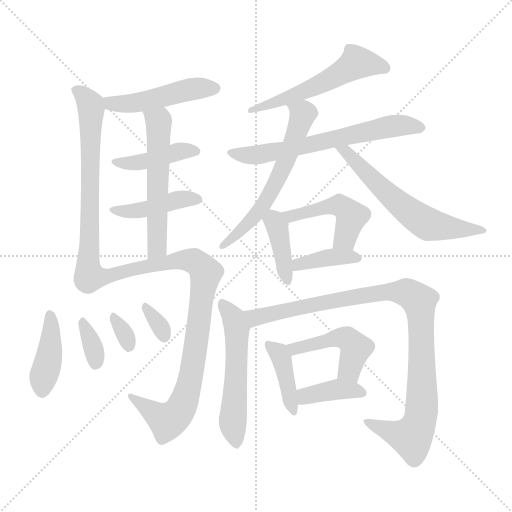
t = 0.00 s
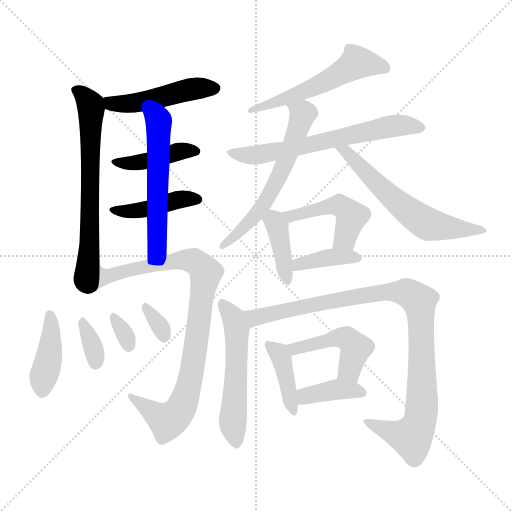
t = 2.93 s
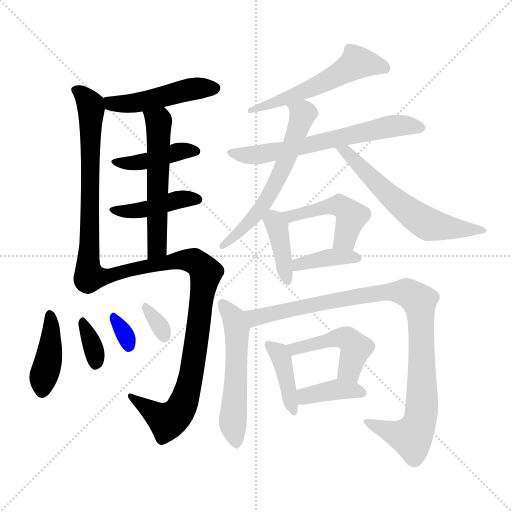
t = 5.86 s
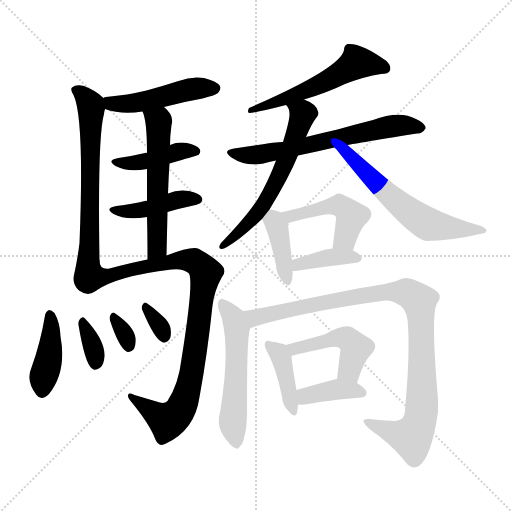
t = 8.78 s
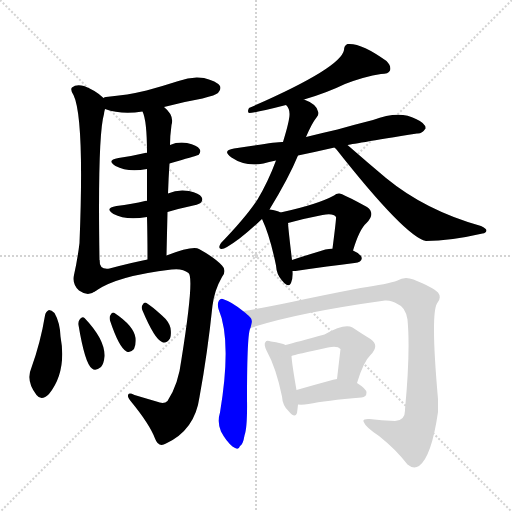
t = 11.71 s
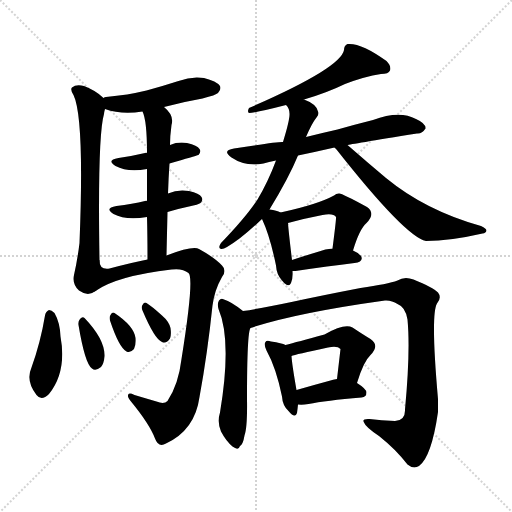
t = 14.64 s

The animated SVG that drew these frames (rendered in a browser with its animation timeline set to each time). Animation: 22 CSS @keyframes rules; one cycle of 14.64 s.

<svg version="1.1" viewBox="0 0 1024 1024" xmlns="http://www.w3.org/2000/svg">
  <g stroke="lightgray" stroke-dasharray="1,1" stroke-width="1" transform="scale(4, 4)">
    <line x1="0" y1="0" x2="256" y2="256"></line>
    <line x1="256" y1="0" x2="0" y2="256"></line>
    <line x1="128" y1="0" x2="128" y2="256"></line>
    <line x1="0" y1="128" x2="256" y2="128"></line>
  </g>
<g transform="scale(1, -1) translate(0, -900)">
   <style type="text/css">
    @keyframes keyframes0 {
      from {
       stroke: blue;
       stroke-dashoffset: 478;
       stroke-width: 128;
       }
       61% {
       animation-timing-function: step-end;
       stroke: blue;
       stroke-dashoffset: 0;
       stroke-width: 128;
       }
       to {
       stroke: black;
       stroke-width: 1024;
       }
       }
       #make-me-a-hanzi-animation-0 {
         animation: keyframes0 0.638997s both;
         animation-delay: 0.000000s;
         animation-timing-function: linear;
       }
    @keyframes keyframes1 {
      from {
       stroke: blue;
       stroke-dashoffset: 663;
       stroke-width: 128;
       }
       68% {
       animation-timing-function: step-end;
       stroke: blue;
       stroke-dashoffset: 0;
       stroke-width: 128;
       }
       to {
       stroke: black;
       stroke-width: 1024;
       }
       }
       #make-me-a-hanzi-animation-1 {
         animation: keyframes1 0.789551s both;
         animation-delay: 0.638997s;
         animation-timing-function: linear;
       }
    @keyframes keyframes2 {
      from {
       stroke: blue;
       stroke-dashoffset: 419;
       stroke-width: 128;
       }
       58% {
       animation-timing-function: step-end;
       stroke: blue;
       stroke-dashoffset: 0;
       stroke-width: 128;
       }
       to {
       stroke: black;
       stroke-width: 1024;
       }
       }
       #make-me-a-hanzi-animation-2 {
         animation: keyframes2 0.590983s both;
         animation-delay: 1.428548s;
         animation-timing-function: linear;
       }
    @keyframes keyframes3 {
      from {
       stroke: blue;
       stroke-dashoffset: 424;
       stroke-width: 128;
       }
       58% {
       animation-timing-function: step-end;
       stroke: blue;
       stroke-dashoffset: 0;
       stroke-width: 128;
       }
       to {
       stroke: black;
       stroke-width: 1024;
       }
       }
       #make-me-a-hanzi-animation-3 {
         animation: keyframes3 0.595052s both;
         animation-delay: 2.019531s;
         animation-timing-function: linear;
       }
    @keyframes keyframes4 {
      from {
       stroke: blue;
       stroke-dashoffset: 559;
       stroke-width: 128;
       }
       65% {
       animation-timing-function: step-end;
       stroke: blue;
       stroke-dashoffset: 0;
       stroke-width: 128;
       }
       to {
       stroke: black;
       stroke-width: 1024;
       }
       }
       #make-me-a-hanzi-animation-4 {
         animation: keyframes4 0.704915s both;
         animation-delay: 2.614583s;
         animation-timing-function: linear;
       }
    @keyframes keyframes5 {
      from {
       stroke: blue;
       stroke-dashoffset: 897;
       stroke-width: 128;
       }
       74% {
       animation-timing-function: step-end;
       stroke: blue;
       stroke-dashoffset: 0;
       stroke-width: 128;
       }
       to {
       stroke: black;
       stroke-width: 1024;
       }
       }
       #make-me-a-hanzi-animation-5 {
         animation: keyframes5 0.979980s both;
         animation-delay: 3.319499s;
         animation-timing-function: linear;
       }
    @keyframes keyframes6 {
      from {
       stroke: blue;
       stroke-dashoffset: 409;
       stroke-width: 128;
       }
       57% {
       animation-timing-function: step-end;
       stroke: blue;
       stroke-dashoffset: 0;
       stroke-width: 128;
       }
       to {
       stroke: black;
       stroke-width: 1024;
       }
       }
       #make-me-a-hanzi-animation-6 {
         animation: keyframes6 0.582845s both;
         animation-delay: 4.299479s;
         animation-timing-function: linear;
       }
    @keyframes keyframes7 {
      from {
       stroke: blue;
       stroke-dashoffset: 340;
       stroke-width: 128;
       }
       53% {
       animation-timing-function: step-end;
       stroke: blue;
       stroke-dashoffset: 0;
       stroke-width: 128;
       }
       to {
       stroke: black;
       stroke-width: 1024;
       }
       }
       #make-me-a-hanzi-animation-7 {
         animation: keyframes7 0.526693s both;
         animation-delay: 4.882324s;
         animation-timing-function: linear;
       }
    @keyframes keyframes8 {
      from {
       stroke: blue;
       stroke-dashoffset: 318;
       stroke-width: 128;
       }
       51% {
       animation-timing-function: step-end;
       stroke: blue;
       stroke-dashoffset: 0;
       stroke-width: 128;
       }
       to {
       stroke: black;
       stroke-width: 1024;
       }
       }
       #make-me-a-hanzi-animation-8 {
         animation: keyframes8 0.508789s both;
         animation-delay: 5.409017s;
         animation-timing-function: linear;
       }
    @keyframes keyframes9 {
      from {
       stroke: blue;
       stroke-dashoffset: 324;
       stroke-width: 128;
       }
       51% {
       animation-timing-function: step-end;
       stroke: blue;
       stroke-dashoffset: 0;
       stroke-width: 128;
       }
       to {
       stroke: black;
       stroke-width: 1024;
       }
       }
       #make-me-a-hanzi-animation-9 {
         animation: keyframes9 0.513672s both;
         animation-delay: 5.917806s;
         animation-timing-function: linear;
       }
    @keyframes keyframes10 {
      from {
       stroke: blue;
       stroke-dashoffset: 554;
       stroke-width: 128;
       }
       64% {
       animation-timing-function: step-end;
       stroke: blue;
       stroke-dashoffset: 0;
       stroke-width: 128;
       }
       to {
       stroke: black;
       stroke-width: 1024;
       }
       }
       #make-me-a-hanzi-animation-10 {
         animation: keyframes10 0.700846s both;
         animation-delay: 6.431478s;
         animation-timing-function: linear;
       }
    @keyframes keyframes11 {
      from {
       stroke: blue;
       stroke-dashoffset: 639;
       stroke-width: 128;
       }
       68% {
       animation-timing-function: step-end;
       stroke: blue;
       stroke-dashoffset: 0;
       stroke-width: 128;
       }
       to {
       stroke: black;
       stroke-width: 1024;
       }
       }
       #make-me-a-hanzi-animation-11 {
         animation: keyframes11 0.770020s both;
         animation-delay: 7.132324s;
         animation-timing-function: linear;
       }
    @keyframes keyframes12 {
      from {
       stroke: blue;
       stroke-dashoffset: 601;
       stroke-width: 128;
       }
       66% {
       animation-timing-function: step-end;
       stroke: blue;
       stroke-dashoffset: 0;
       stroke-width: 128;
       }
       to {
       stroke: black;
       stroke-width: 1024;
       }
       }
       #make-me-a-hanzi-animation-12 {
         animation: keyframes12 0.739095s both;
         animation-delay: 7.902344s;
         animation-timing-function: linear;
       }
    @keyframes keyframes13 {
      from {
       stroke: blue;
       stroke-dashoffset: 591;
       stroke-width: 128;
       }
       66% {
       animation-timing-function: step-end;
       stroke: blue;
       stroke-dashoffset: 0;
       stroke-width: 128;
       }
       to {
       stroke: black;
       stroke-width: 1024;
       }
       }
       #make-me-a-hanzi-animation-13 {
         animation: keyframes13 0.730957s both;
         animation-delay: 8.641439s;
         animation-timing-function: linear;
       }
    @keyframes keyframes14 {
      from {
       stroke: blue;
       stroke-dashoffset: 391;
       stroke-width: 128;
       }
       56% {
       animation-timing-function: step-end;
       stroke: blue;
       stroke-dashoffset: 0;
       stroke-width: 128;
       }
       to {
       stroke: black;
       stroke-width: 1024;
       }
       }
       #make-me-a-hanzi-animation-14 {
         animation: keyframes14 0.568197s both;
         animation-delay: 9.372396s;
         animation-timing-function: linear;
       }
    @keyframes keyframes15 {
      from {
       stroke: blue;
       stroke-dashoffset: 466;
       stroke-width: 128;
       }
       60% {
       animation-timing-function: step-end;
       stroke: blue;
       stroke-dashoffset: 0;
       stroke-width: 128;
       }
       to {
       stroke: black;
       stroke-width: 1024;
       }
       }
       #make-me-a-hanzi-animation-15 {
         animation: keyframes15 0.629232s both;
         animation-delay: 9.940592s;
         animation-timing-function: linear;
       }
    @keyframes keyframes16 {
      from {
       stroke: blue;
       stroke-dashoffset: 384;
       stroke-width: 128;
       }
       56% {
       animation-timing-function: step-end;
       stroke: blue;
       stroke-dashoffset: 0;
       stroke-width: 128;
       }
       to {
       stroke: black;
       stroke-width: 1024;
       }
       }
       #make-me-a-hanzi-animation-16 {
         animation: keyframes16 0.562500s both;
         animation-delay: 10.569824s;
         animation-timing-function: linear;
       }
    @keyframes keyframes17 {
      from {
       stroke: blue;
       stroke-dashoffset: 539;
       stroke-width: 128;
       }
       64% {
       animation-timing-function: step-end;
       stroke: blue;
       stroke-dashoffset: 0;
       stroke-width: 128;
       }
       to {
       stroke: black;
       stroke-width: 1024;
       }
       }
       #make-me-a-hanzi-animation-17 {
         animation: keyframes17 0.688639s both;
         animation-delay: 11.132324s;
         animation-timing-function: linear;
       }
    @keyframes keyframes18 {
      from {
       stroke: blue;
       stroke-dashoffset: 982;
       stroke-width: 128;
       }
       76% {
       animation-timing-function: step-end;
       stroke: blue;
       stroke-dashoffset: 0;
       stroke-width: 128;
       }
       to {
       stroke: black;
       stroke-width: 1024;
       }
       }
       #make-me-a-hanzi-animation-18 {
         animation: keyframes18 1.049154s both;
         animation-delay: 11.820964s;
         animation-timing-function: linear;
       }
    @keyframes keyframes19 {
      from {
       stroke: blue;
       stroke-dashoffset: 401;
       stroke-width: 128;
       }
       57% {
       animation-timing-function: step-end;
       stroke: blue;
       stroke-dashoffset: 0;
       stroke-width: 128;
       }
       to {
       stroke: black;
       stroke-width: 1024;
       }
       }
       #make-me-a-hanzi-animation-19 {
         animation: keyframes19 0.576335s both;
         animation-delay: 12.870117s;
         animation-timing-function: linear;
       }
    @keyframes keyframes20 {
      from {
       stroke: blue;
       stroke-dashoffset: 468;
       stroke-width: 128;
       }
       60% {
       animation-timing-function: step-end;
       stroke: blue;
       stroke-dashoffset: 0;
       stroke-width: 128;
       }
       to {
       stroke: black;
       stroke-width: 1024;
       }
       }
       #make-me-a-hanzi-animation-20 {
         animation: keyframes20 0.630859s both;
         animation-delay: 13.446452s;
         animation-timing-function: linear;
       }
    @keyframes keyframes21 {
      from {
       stroke: blue;
       stroke-dashoffset: 383;
       stroke-width: 128;
       }
       55% {
       animation-timing-function: step-end;
       stroke: blue;
       stroke-dashoffset: 0;
       stroke-width: 128;
       }
       to {
       stroke: black;
       stroke-width: 1024;
       }
       }
       #make-me-a-hanzi-animation-21 {
         animation: keyframes21 0.561686s both;
         animation-delay: 14.077311s;
         animation-timing-function: linear;
       }
</style>
<path d="M 328.0 686.0 Q 365.0 696.0 405.0 703.0 Q 432.0 710.0 436.0 714.0 Q 443.0 721.0 440.0 728.0 Q 433.0 738.0 408.0 744.0 Q 383.0 748.0 357.0 738.0 Q 326.0 728.0 293.0 719.0 Q 256.0 710.0 212.0 706.0 Q 209.0 706.0 207.0 704.0 C 178.0 695.0 181.0 691.0 210.0 682.0 Q 243.0 670.0 285.0 677.0 L 328.0 686.0 Z" fill="lightgray"></path> 
<path d="M 207.0 704.0 Q 192.0 719.0 168.0 728.0 Q 152.0 732.0 144.0 725.0 Q 140.0 721.0 147.0 710.0 Q 169.0 664.0 159.0 414.0 Q 155.0 381.0 148.0 350.0 Q 144.0 332.0 158.0 319.0 Q 176.0 306.0 191.0 318.0 C 200.0 322.0 199.0 349.0 199.0 379.0 Q 195.0 628.0 208.0 672.0 Q 208.0 675.0 210.0 682.0 C 214.0 698.0 214.0 698.0 207.0 704.0 Z" fill="lightgray"></path> 
<path d="M 339.0 573.0 Q 390.0 588.0 397.0 590.0 Q 403.0 597.0 399.0 602.0 Q 395.0 609.0 374.0 614.0 Q 356.0 617.0 340.0 610.0 C 312.0 599.0 299.0 594.0 294.0 594.0 Q 293.0 595.0 290.0 594.0 Q 265.0 588.0 237.0 584.0 Q 212.0 580.0 231.0 568.0 Q 255.0 555.0 294.0 562.0 L 339.0 573.0 Z" fill="lightgray"></path> 
<path d="M 335.0 476.0 Q 354.0 482.0 378.0 487.0 Q 397.0 491.0 401.0 494.0 Q 407.0 500.0 403.0 506.0 Q 399.0 513.0 378.0 518.0 Q 356.0 522.0 336.0 513.0 C 308.0 502.0 300.0 498.0 294.0 498.0 Q 293.0 499.0 290.0 498.0 Q 265.0 492.0 233.0 488.0 Q 208.0 484.0 227.0 472.0 Q 251.0 459.0 294.0 466.0 L 335.0 476.0 Z" fill="lightgray"></path> 
<path d="M 336.0 513.0 Q 337.0 544.0 339.0 573.0 L 340.0 610.0 Q 340.0 628.0 343.0 650.0 Q 349.0 669.0 328.0 686.0 C 306.0 707.0 275.0 705.0 285.0 677.0 Q 294.0 659.0 294.0 594.0 L 294.0 562.0 Q 294.0 537.0 294.0 498.0 L 294.0 466.0 Q 295.0 429.0 295.0 381.0 C 295.0 351.0 332.0 359.0 333.0 389.0 Q 334.0 435.0 335.0 476.0 L 336.0 513.0 Z" fill="lightgray"></path> 
<path d="M 191.0 318.0 Q 233.0 348.0 343.0 361.0 Q 365.0 364.0 377.0 354.0 Q 389.0 345.0 363.0 182.0 Q 357.0 131.0 335.0 98.0 Q 328.0 91.0 313.0 97.0 Q 289.0 104.0 269.0 110.0 Q 256.0 116.0 256.0 109.0 Q 255.0 105.0 262.0 97.0 Q 299.0 52.0 310.0 23.0 Q 317.0 4.0 332.0 13.0 Q 390.0 40.0 399.0 106.0 Q 415.0 193.0 425.0 289.0 Q 429.0 320.0 444.0 346.0 Q 454.0 359.0 444.0 369.0 Q 429.0 385.0 398.0 402.0 Q 386.0 409.0 333.0 389.0 L 295.0 381.0 Q 264.0 375.0 219.0 363.0 Q 198.0 360.0 199.0 379.0 C 183.0 404.0 165.0 303.0 191.0 318.0 Z" fill="lightgray"></path> 
<path d="M 90.0 269.0 Q 81.0 215.0 63.0 165.0 Q 51.0 138.0 73.0 110.0 Q 83.0 97.0 98.0 112.0 Q 134.0 157.0 121.0 227.0 Q 120.0 255.0 109.0 274.0 Q 103.0 280.0 98.0 280.0 Q 91.0 277.0 90.0 269.0 Z" fill="lightgray"></path> 
<path d="M 157.0 250.0 Q 170.0 172.0 184.0 163.0 Q 191.0 157.0 202.0 166.0 Q 208.0 173.0 209.0 188.0 Q 210.0 221.0 169.0 264.0 Q 165.0 268.0 160.0 262.0 Q 156.0 258.0 157.0 250.0 Z" fill="lightgray"></path> 
<path d="M 220.0 259.0 Q 238.0 205.0 253.0 197.0 Q 260.0 193.0 268.0 202.0 Q 272.0 209.0 271.0 224.0 Q 268.0 248.0 229.0 274.0 Q 225.0 277.0 221.0 270.0 Q 218.0 266.0 220.0 259.0 Z" fill="lightgray"></path> 
<path d="M 285.0 279.0 Q 309.0 222.0 324.0 216.0 Q 333.0 212.0 340.0 223.0 Q 343.0 230.0 341.0 244.0 Q 338.0 257.0 324.0 269.0 Q 303.0 288.0 293.0 294.0 Q 289.0 297.0 285.0 290.0 Q 282.0 286.0 285.0 279.0 Z" fill="lightgray"></path> 
<path d="M 608.0 701.0 Q 653.0 714.0 690.0 732.0 Q 729.0 747.0 762.0 752.0 Q 777.0 752.0 780.0 759.0 Q 783.0 768.0 773.0 778.0 Q 722.0 815.0 695.0 812.0 Q 688.0 809.0 688.0 800.0 Q 682.0 764.0 498.0 684.0 Q 494.0 677.0 498.0 674.0 Q 510.0 674.0 572.0 690.0 L 608.0 701.0 Z" fill="lightgray"></path> 
<path d="M 596.0 589.0 Q 630.0 596.0 669.0 605.0 L 695.0 610.0 Q 698.0 611.0 834.0 633.0 Q 844.0 632.0 851.0 643.0 Q 852.0 653.0 832.0 662.0 Q 799.0 680.0 746.0 660.0 Q 710.0 651.0 675.0 641.0 Q 644.0 634.0 612.0 626.0 L 566.0 616.0 Q 557.0 617.0 468.0 603.0 Q 443.0 599.0 463.0 585.0 Q 491.0 566.0 527.0 573.0 Q 537.0 576.0 552.0 579.0 L 596.0 589.0 Z" fill="lightgray"></path> 
<path d="M 539.0 481.0 Q 578.0 545.0 596.0 589.0 L 612.0 626.0 Q 624.0 654.0 633.0 665.0 Q 639.0 672.0 636.0 677.0 Q 633.0 692.0 608.0 701.0 C 580.0 713.0 556.0 715.0 572.0 690.0 Q 579.0 683.0 579.0 673.0 Q 580.0 661.0 566.0 616.0 L 552.0 579.0 Q 536.0 536.0 515.0 501.0 Q 493.0 467.0 442.0 414.0 Q 435.0 404.0 442.0 402.0 Q 446.0 401.0 454.0 406.0 Q 481.0 421.0 524.0 462.0 L 539.0 481.0 Z" fill="lightgray"></path> 
<path d="M 669.0 605.0 Q 670.0 604.0 673.0 601.0 Q 811.0 426.0 852.0 418.0 Q 900.0 418.0 965.0 433.0 Q 972.0 434.0 973.0 439.0 Q 973.0 443.0 962.0 448.0 Q 851.0 479.0 772.0 544.0 Q 735.0 575.0 695.0 610.0 C 672.0 630.0 649.0 627.0 669.0 605.0 Z" fill="lightgray"></path> 
<path d="M 561.0 475.0 Q 554.0 479.0 539.0 481.0 C 514.0 485.0 514.0 485.0 524.0 462.0 Q 540.0 428.0 552.0 369.0 Q 553.0 351.0 564.0 339.0 Q 577.0 323.0 582.0 334.0 Q 586.0 343.0 585.0 358.0 L 584.0 380.0 Q 577.0 438.0 576.0 454.0 C 575.0 469.0 575.0 469.0 561.0 475.0 Z" fill="lightgray"></path> 
<path d="M 706.0 399.0 Q 719.0 442.0 733.0 454.0 Q 752.0 473.0 734.0 486.0 Q 683.0 514.0 678.0 513.0 Q 672.0 513.0 668.0 509.0 Q 635.0 491.0 561.0 475.0 C 532.0 469.0 547.0 446.0 576.0 454.0 Q 613.0 464.0 645.0 470.0 Q 667.0 474.0 672.0 466.0 Q 673.0 465.0 665.0 403.0 C 661.0 373.0 697.0 370.0 706.0 399.0 Z" fill="lightgray"></path> 
<path d="M 585.0 358.0 Q 586.0 358.0 591.0 358.0 Q 658.0 368.0 709.0 374.0 Q 728.0 377.0 722.0 388.0 Q 716.0 395.0 706.0 399.0 L 665.0 403.0 Q 650.0 402.0 638.0 397.0 Q 608.0 388.0 584.0 380.0 C 556.0 371.0 555.0 358.0 585.0 358.0 Z" fill="lightgray"></path> 
<path d="M 486.0 278.0 Q 462.0 297.0 448.0 301.0 Q 442.0 305.0 438.0 299.0 Q 434.0 293.0 437.0 282.0 Q 464.0 219.0 440.0 75.0 Q 434.0 56.0 442.0 37.0 Q 452.0 18.0 465.0 7.0 Q 477.0 -2.0 480.0 8.0 Q 486.0 11.0 489.0 29.0 Q 495.0 45.0 494.0 103.0 Q 494.0 236.0 501.0 244.0 C 506.0 262.0 506.0 262.0 486.0 278.0 Z" fill="lightgray"></path> 
<path d="M 501.0 244.0 Q 591.0 274.0 770.0 299.0 Q 783.0 300.0 795.0 292.0 Q 811.0 286.0 815.0 261.0 Q 821.0 197.0 810.0 81.0 Q 811.0 59.0 790.0 58.0 Q 762.0 59.0 739.0 62.0 Q 723.0 63.0 728.0 55.0 Q 731.0 46.0 758.0 28.0 Q 792.0 1.0 815.0 -29.0 Q 827.0 -39.0 838.0 -32.0 Q 863.0 -14.0 876.0 76.0 L 876.0 102.0 Q 861.0 271.0 874.0 293.0 Q 884.0 305.0 876.0 315.0 Q 866.0 325.0 827.0 341.0 Q 809.0 348.0 795.0 339.0 Q 776.0 332.0 721.0 324.0 Q 643.0 309.0 583.0 296.0 Q 526.0 284.0 486.0 278.0 C 456.0 273.0 472.0 235.0 501.0 244.0 Z" fill="lightgray"></path> 
<path d="M 571.0 210.0 Q 564.0 214.0 542.0 217.0 Q 533.0 220.0 531.0 216.0 Q 527.0 212.0 533.0 199.0 Q 552.0 165.0 564.0 107.0 Q 565.0 89.0 577.0 78.0 Q 590.0 62.0 594.0 74.0 Q 595.0 81.0 596.0 91.0 L 593.0 120.0 Q 584.0 171.0 583.0 188.0 C 582.0 205.0 582.0 205.0 571.0 210.0 Z" fill="lightgray"></path> 
<path d="M 714.0 134.0 Q 727.0 177.0 741.0 190.0 Q 760.0 209.0 741.0 222.0 Q 726.0 231.0 705.0 245.0 Q 689.0 254.0 649.0 231.0 Q 594.0 216.0 571.0 210.0 C 542.0 202.0 554.0 179.0 583.0 188.0 Q 590.0 191.0 656.0 205.0 Q 675.0 209.0 681.0 202.0 L 674.0 142.0 C 671.0 112.0 705.0 105.0 714.0 134.0 Z" fill="lightgray"></path> 
<path d="M 596.0 91.0 Q 605.0 90.0 617.0 92.0 Q 651.0 99.0 723.0 105.0 Q 733.0 106.0 733.0 115.0 Q 733.0 122.0 714.0 134.0 C 697.0 145.0 697.0 145.0 674.0 142.0 Q 665.0 141.0 661.0 139.0 Q 624.0 129.0 593.0 120.0 C 564.0 112.0 566.0 93.0 596.0 91.0 Z" fill="lightgray"></path> 
      <clipPath id="make-me-a-hanzi-clip-0">
      <path d="M 328.0 686.0 Q 365.0 696.0 405.0 703.0 Q 432.0 710.0 436.0 714.0 Q 443.0 721.0 440.0 728.0 Q 433.0 738.0 408.0 744.0 Q 383.0 748.0 357.0 738.0 Q 326.0 728.0 293.0 719.0 Q 256.0 710.0 212.0 706.0 Q 209.0 706.0 207.0 704.0 C 178.0 695.0 181.0 691.0 210.0 682.0 Q 243.0 670.0 285.0 677.0 L 328.0 686.0 Z" fill="lightgray"></path>
      </clipPath>
      <path clip-path="url(#make-me-a-hanzi-clip-0)" d="M 212.0 699.0 L 233.0 692.0 L 274.0 694.0 L 390.0 723.0 L 429.0 723.0 " fill="none" id="make-me-a-hanzi-animation-0" stroke-dasharray="350 700" stroke-linecap="round"></path>

      <clipPath id="make-me-a-hanzi-clip-1">
      <path d="M 207.0 704.0 Q 192.0 719.0 168.0 728.0 Q 152.0 732.0 144.0 725.0 Q 140.0 721.0 147.0 710.0 Q 169.0 664.0 159.0 414.0 Q 155.0 381.0 148.0 350.0 Q 144.0 332.0 158.0 319.0 Q 176.0 306.0 191.0 318.0 C 200.0 322.0 199.0 349.0 199.0 379.0 Q 195.0 628.0 208.0 672.0 Q 208.0 675.0 210.0 682.0 C 214.0 698.0 214.0 698.0 207.0 704.0 Z" fill="lightgray"></path>
      </clipPath>
      <path clip-path="url(#make-me-a-hanzi-clip-1)" d="M 152.0 719.0 L 177.0 697.0 L 182.0 681.0 L 177.0 452.0 L 181.0 417.0 L 171.0 343.0 L 180.0 327.0 " fill="none" id="make-me-a-hanzi-animation-1" stroke-dasharray="535 1070" stroke-linecap="round"></path>

      <clipPath id="make-me-a-hanzi-clip-2">
      <path d="M 339.0 573.0 Q 390.0 588.0 397.0 590.0 Q 403.0 597.0 399.0 602.0 Q 395.0 609.0 374.0 614.0 Q 356.0 617.0 340.0 610.0 C 312.0 599.0 299.0 594.0 294.0 594.0 Q 293.0 595.0 290.0 594.0 Q 265.0 588.0 237.0 584.0 Q 212.0 580.0 231.0 568.0 Q 255.0 555.0 294.0 562.0 L 339.0 573.0 Z" fill="lightgray"></path>
      </clipPath>
      <path clip-path="url(#make-me-a-hanzi-clip-2)" d="M 232.0 577.0 L 267.0 573.0 L 359.0 597.0 L 392.0 597.0 " fill="none" id="make-me-a-hanzi-animation-2" stroke-dasharray="291 582" stroke-linecap="round"></path>

      <clipPath id="make-me-a-hanzi-clip-3">
      <path d="M 335.0 476.0 Q 354.0 482.0 378.0 487.0 Q 397.0 491.0 401.0 494.0 Q 407.0 500.0 403.0 506.0 Q 399.0 513.0 378.0 518.0 Q 356.0 522.0 336.0 513.0 C 308.0 502.0 300.0 498.0 294.0 498.0 Q 293.0 499.0 290.0 498.0 Q 265.0 492.0 233.0 488.0 Q 208.0 484.0 227.0 472.0 Q 251.0 459.0 294.0 466.0 L 335.0 476.0 Z" fill="lightgray"></path>
      </clipPath>
      <path clip-path="url(#make-me-a-hanzi-clip-3)" d="M 228.0 481.0 L 270.0 478.0 L 359.0 502.0 L 393.0 501.0 " fill="none" id="make-me-a-hanzi-animation-3" stroke-dasharray="296 592" stroke-linecap="round"></path>

      <clipPath id="make-me-a-hanzi-clip-4">
      <path d="M 336.0 513.0 Q 337.0 544.0 339.0 573.0 L 340.0 610.0 Q 340.0 628.0 343.0 650.0 Q 349.0 669.0 328.0 686.0 C 306.0 707.0 275.0 705.0 285.0 677.0 Q 294.0 659.0 294.0 594.0 L 294.0 562.0 Q 294.0 537.0 294.0 498.0 L 294.0 466.0 Q 295.0 429.0 295.0 381.0 C 295.0 351.0 332.0 359.0 333.0 389.0 Q 334.0 435.0 335.0 476.0 L 336.0 513.0 Z" fill="lightgray"></path>
      </clipPath>
      <path clip-path="url(#make-me-a-hanzi-clip-4)" d="M 293.0 676.0 L 317.0 656.0 L 318.0 646.0 L 315.0 412.0 L 300.0 389.0 " fill="none" id="make-me-a-hanzi-animation-4" stroke-dasharray="431 862" stroke-linecap="round"></path>

      <clipPath id="make-me-a-hanzi-clip-5">
      <path d="M 191.0 318.0 Q 233.0 348.0 343.0 361.0 Q 365.0 364.0 377.0 354.0 Q 389.0 345.0 363.0 182.0 Q 357.0 131.0 335.0 98.0 Q 328.0 91.0 313.0 97.0 Q 289.0 104.0 269.0 110.0 Q 256.0 116.0 256.0 109.0 Q 255.0 105.0 262.0 97.0 Q 299.0 52.0 310.0 23.0 Q 317.0 4.0 332.0 13.0 Q 390.0 40.0 399.0 106.0 Q 415.0 193.0 425.0 289.0 Q 429.0 320.0 444.0 346.0 Q 454.0 359.0 444.0 369.0 Q 429.0 385.0 398.0 402.0 Q 386.0 409.0 333.0 389.0 L 295.0 381.0 Q 264.0 375.0 219.0 363.0 Q 198.0 360.0 199.0 379.0 C 183.0 404.0 165.0 303.0 191.0 318.0 Z" fill="lightgray"></path>
      </clipPath>
      <path clip-path="url(#make-me-a-hanzi-clip-5)" d="M 193.0 326.0 L 212.0 348.0 L 349.0 378.0 L 388.0 378.0 L 412.0 354.0 L 385.0 161.0 L 361.0 81.0 L 334.0 58.0 L 263.0 105.0 " fill="none" id="make-me-a-hanzi-animation-5" stroke-dasharray="769 1538" stroke-linecap="round"></path>

      <clipPath id="make-me-a-hanzi-clip-6">
      <path d="M 90.0 269.0 Q 81.0 215.0 63.0 165.0 Q 51.0 138.0 73.0 110.0 Q 83.0 97.0 98.0 112.0 Q 134.0 157.0 121.0 227.0 Q 120.0 255.0 109.0 274.0 Q 103.0 280.0 98.0 280.0 Q 91.0 277.0 90.0 269.0 Z" fill="lightgray"></path>
      </clipPath>
      <path clip-path="url(#make-me-a-hanzi-clip-6)" d="M 100.0 270.0 L 102.0 215.0 L 85.0 119.0 " fill="none" id="make-me-a-hanzi-animation-6" stroke-dasharray="281 562" stroke-linecap="round"></path>

      <clipPath id="make-me-a-hanzi-clip-7">
      <path d="M 157.0 250.0 Q 170.0 172.0 184.0 163.0 Q 191.0 157.0 202.0 166.0 Q 208.0 173.0 209.0 188.0 Q 210.0 221.0 169.0 264.0 Q 165.0 268.0 160.0 262.0 Q 156.0 258.0 157.0 250.0 Z" fill="lightgray"></path>
      </clipPath>
      <path clip-path="url(#make-me-a-hanzi-clip-7)" d="M 167.0 254.0 L 188.0 200.0 L 191.0 174.0 " fill="none" id="make-me-a-hanzi-animation-7" stroke-dasharray="212 424" stroke-linecap="round"></path>

      <clipPath id="make-me-a-hanzi-clip-8">
      <path d="M 220.0 259.0 Q 238.0 205.0 253.0 197.0 Q 260.0 193.0 268.0 202.0 Q 272.0 209.0 271.0 224.0 Q 268.0 248.0 229.0 274.0 Q 225.0 277.0 221.0 270.0 Q 218.0 266.0 220.0 259.0 Z" fill="lightgray"></path>
      </clipPath>
      <path clip-path="url(#make-me-a-hanzi-clip-8)" d="M 229.0 264.0 L 251.0 230.0 L 257.0 209.0 " fill="none" id="make-me-a-hanzi-animation-8" stroke-dasharray="190 380" stroke-linecap="round"></path>

      <clipPath id="make-me-a-hanzi-clip-9">
      <path d="M 285.0 279.0 Q 309.0 222.0 324.0 216.0 Q 333.0 212.0 340.0 223.0 Q 343.0 230.0 341.0 244.0 Q 338.0 257.0 324.0 269.0 Q 303.0 288.0 293.0 294.0 Q 289.0 297.0 285.0 290.0 Q 282.0 286.0 285.0 279.0 Z" fill="lightgray"></path>
      </clipPath>
      <path clip-path="url(#make-me-a-hanzi-clip-9)" d="M 293.0 285.0 L 329.0 227.0 " fill="none" id="make-me-a-hanzi-animation-9" stroke-dasharray="196 392" stroke-linecap="round"></path>

      <clipPath id="make-me-a-hanzi-clip-10">
      <path d="M 608.0 701.0 Q 653.0 714.0 690.0 732.0 Q 729.0 747.0 762.0 752.0 Q 777.0 752.0 780.0 759.0 Q 783.0 768.0 773.0 778.0 Q 722.0 815.0 695.0 812.0 Q 688.0 809.0 688.0 800.0 Q 682.0 764.0 498.0 684.0 Q 494.0 677.0 498.0 674.0 Q 510.0 674.0 572.0 690.0 L 608.0 701.0 Z" fill="lightgray"></path>
      </clipPath>
      <path clip-path="url(#make-me-a-hanzi-clip-10)" d="M 771.0 763.0 L 712.0 774.0 L 638.0 730.0 L 558.0 696.0 L 522.0 685.0 L 511.0 690.0 L 501.0 679.0 " fill="none" id="make-me-a-hanzi-animation-10" stroke-dasharray="426 852" stroke-linecap="round"></path>

      <clipPath id="make-me-a-hanzi-clip-11">
      <path d="M 596.0 589.0 Q 630.0 596.0 669.0 605.0 L 695.0 610.0 Q 698.0 611.0 834.0 633.0 Q 844.0 632.0 851.0 643.0 Q 852.0 653.0 832.0 662.0 Q 799.0 680.0 746.0 660.0 Q 710.0 651.0 675.0 641.0 Q 644.0 634.0 612.0 626.0 L 566.0 616.0 Q 557.0 617.0 468.0 603.0 Q 443.0 599.0 463.0 585.0 Q 491.0 566.0 527.0 573.0 Q 537.0 576.0 552.0 579.0 L 596.0 589.0 Z" fill="lightgray"></path>
      </clipPath>
      <path clip-path="url(#make-me-a-hanzi-clip-11)" d="M 464.0 595.0 L 518.0 591.0 L 776.0 647.0 L 841.0 645.0 " fill="none" id="make-me-a-hanzi-animation-11" stroke-dasharray="511 1022" stroke-linecap="round"></path>

      <clipPath id="make-me-a-hanzi-clip-12">
      <path d="M 539.0 481.0 Q 578.0 545.0 596.0 589.0 L 612.0 626.0 Q 624.0 654.0 633.0 665.0 Q 639.0 672.0 636.0 677.0 Q 633.0 692.0 608.0 701.0 C 580.0 713.0 556.0 715.0 572.0 690.0 Q 579.0 683.0 579.0 673.0 Q 580.0 661.0 566.0 616.0 L 552.0 579.0 Q 536.0 536.0 515.0 501.0 Q 493.0 467.0 442.0 414.0 Q 435.0 404.0 442.0 402.0 Q 446.0 401.0 454.0 406.0 Q 481.0 421.0 524.0 462.0 L 539.0 481.0 Z" fill="lightgray"></path>
      </clipPath>
      <path clip-path="url(#make-me-a-hanzi-clip-12)" d="M 579.0 689.0 L 606.0 672.0 L 555.0 541.0 L 508.0 465.0 L 447.0 408.0 " fill="none" id="make-me-a-hanzi-animation-12" stroke-dasharray="473 946" stroke-linecap="round"></path>

      <clipPath id="make-me-a-hanzi-clip-13">
      <path d="M 669.0 605.0 Q 670.0 604.0 673.0 601.0 Q 811.0 426.0 852.0 418.0 Q 900.0 418.0 965.0 433.0 Q 972.0 434.0 973.0 439.0 Q 973.0 443.0 962.0 448.0 Q 851.0 479.0 772.0 544.0 Q 735.0 575.0 695.0 610.0 C 672.0 630.0 649.0 627.0 669.0 605.0 Z" fill="lightgray"></path>
      </clipPath>
      <path clip-path="url(#make-me-a-hanzi-clip-13)" d="M 685.0 593.0 L 692.0 595.0 L 704.0 585.0 L 757.0 528.0 L 848.0 456.0 L 923.0 441.0 L 965.0 441.0 " fill="none" id="make-me-a-hanzi-animation-13" stroke-dasharray="463 926" stroke-linecap="round"></path>

      <clipPath id="make-me-a-hanzi-clip-14">
      <path d="M 561.0 475.0 Q 554.0 479.0 539.0 481.0 C 514.0 485.0 514.0 485.0 524.0 462.0 Q 540.0 428.0 552.0 369.0 Q 553.0 351.0 564.0 339.0 Q 577.0 323.0 582.0 334.0 Q 586.0 343.0 585.0 358.0 L 584.0 380.0 Q 577.0 438.0 576.0 454.0 C 575.0 469.0 575.0 469.0 561.0 475.0 Z" fill="lightgray"></path>
      </clipPath>
      <path clip-path="url(#make-me-a-hanzi-clip-14)" d="M 535.0 461.0 L 549.0 458.0 L 554.0 447.0 L 574.0 340.0 " fill="none" id="make-me-a-hanzi-animation-14" stroke-dasharray="263 526" stroke-linecap="round"></path>

      <clipPath id="make-me-a-hanzi-clip-15">
      <path d="M 706.0 399.0 Q 719.0 442.0 733.0 454.0 Q 752.0 473.0 734.0 486.0 Q 683.0 514.0 678.0 513.0 Q 672.0 513.0 668.0 509.0 Q 635.0 491.0 561.0 475.0 C 532.0 469.0 547.0 446.0 576.0 454.0 Q 613.0 464.0 645.0 470.0 Q 667.0 474.0 672.0 466.0 Q 673.0 465.0 665.0 403.0 C 661.0 373.0 697.0 370.0 706.0 399.0 Z" fill="lightgray"></path>
      </clipPath>
      <path clip-path="url(#make-me-a-hanzi-clip-15)" d="M 571.0 474.0 L 581.0 466.0 L 660.0 488.0 L 680.0 488.0 L 703.0 468.0 L 687.0 421.0 L 673.0 416.0 " fill="none" id="make-me-a-hanzi-animation-15" stroke-dasharray="338 676" stroke-linecap="round"></path>

      <clipPath id="make-me-a-hanzi-clip-16">
      <path d="M 585.0 358.0 Q 586.0 358.0 591.0 358.0 Q 658.0 368.0 709.0 374.0 Q 728.0 377.0 722.0 388.0 Q 716.0 395.0 706.0 399.0 L 665.0 403.0 Q 650.0 402.0 638.0 397.0 Q 608.0 388.0 584.0 380.0 C 556.0 371.0 555.0 358.0 585.0 358.0 Z" fill="lightgray"></path>
      </clipPath>
      <path clip-path="url(#make-me-a-hanzi-clip-16)" d="M 588.0 364.0 L 649.0 384.0 L 713.0 384.0 " fill="none" id="make-me-a-hanzi-animation-16" stroke-dasharray="256 512" stroke-linecap="round"></path>

      <clipPath id="make-me-a-hanzi-clip-17">
      <path d="M 486.0 278.0 Q 462.0 297.0 448.0 301.0 Q 442.0 305.0 438.0 299.0 Q 434.0 293.0 437.0 282.0 Q 464.0 219.0 440.0 75.0 Q 434.0 56.0 442.0 37.0 Q 452.0 18.0 465.0 7.0 Q 477.0 -2.0 480.0 8.0 Q 486.0 11.0 489.0 29.0 Q 495.0 45.0 494.0 103.0 Q 494.0 236.0 501.0 244.0 C 506.0 262.0 506.0 262.0 486.0 278.0 Z" fill="lightgray"></path>
      </clipPath>
      <path clip-path="url(#make-me-a-hanzi-clip-17)" d="M 444.0 293.0 L 466.0 267.0 L 474.0 242.0 L 465.0 51.0 L 472.0 20.0 " fill="none" id="make-me-a-hanzi-animation-17" stroke-dasharray="411 822" stroke-linecap="round"></path>

      <clipPath id="make-me-a-hanzi-clip-18">
      <path d="M 501.0 244.0 Q 591.0 274.0 770.0 299.0 Q 783.0 300.0 795.0 292.0 Q 811.0 286.0 815.0 261.0 Q 821.0 197.0 810.0 81.0 Q 811.0 59.0 790.0 58.0 Q 762.0 59.0 739.0 62.0 Q 723.0 63.0 728.0 55.0 Q 731.0 46.0 758.0 28.0 Q 792.0 1.0 815.0 -29.0 Q 827.0 -39.0 838.0 -32.0 Q 863.0 -14.0 876.0 76.0 L 876.0 102.0 Q 861.0 271.0 874.0 293.0 Q 884.0 305.0 876.0 315.0 Q 866.0 325.0 827.0 341.0 Q 809.0 348.0 795.0 339.0 Q 776.0 332.0 721.0 324.0 Q 643.0 309.0 583.0 296.0 Q 526.0 284.0 486.0 278.0 C 456.0 273.0 472.0 235.0 501.0 244.0 Z" fill="lightgray"></path>
      </clipPath>
      <path clip-path="url(#make-me-a-hanzi-clip-18)" d="M 493.0 274.0 L 512.0 265.0 L 715.0 308.0 L 784.0 317.0 L 812.0 315.0 L 838.0 298.0 L 845.0 113.0 L 838.0 52.0 L 823.0 26.0 L 736.0 55.0 " fill="none" id="make-me-a-hanzi-animation-18" stroke-dasharray="854 1708" stroke-linecap="round"></path>

      <clipPath id="make-me-a-hanzi-clip-19">
      <path d="M 571.0 210.0 Q 564.0 214.0 542.0 217.0 Q 533.0 220.0 531.0 216.0 Q 527.0 212.0 533.0 199.0 Q 552.0 165.0 564.0 107.0 Q 565.0 89.0 577.0 78.0 Q 590.0 62.0 594.0 74.0 Q 595.0 81.0 596.0 91.0 L 593.0 120.0 Q 584.0 171.0 583.0 188.0 C 582.0 205.0 582.0 205.0 571.0 210.0 Z" fill="lightgray"></path>
      </clipPath>
      <path clip-path="url(#make-me-a-hanzi-clip-19)" d="M 537.0 211.0 L 563.0 182.0 L 586.0 78.0 " fill="none" id="make-me-a-hanzi-animation-19" stroke-dasharray="273 546" stroke-linecap="round"></path>

      <clipPath id="make-me-a-hanzi-clip-20">
      <path d="M 714.0 134.0 Q 727.0 177.0 741.0 190.0 Q 760.0 209.0 741.0 222.0 Q 726.0 231.0 705.0 245.0 Q 689.0 254.0 649.0 231.0 Q 594.0 216.0 571.0 210.0 C 542.0 202.0 554.0 179.0 583.0 188.0 Q 590.0 191.0 656.0 205.0 Q 675.0 209.0 681.0 202.0 L 674.0 142.0 C 671.0 112.0 705.0 105.0 714.0 134.0 Z" fill="lightgray"></path>
      </clipPath>
      <path clip-path="url(#make-me-a-hanzi-clip-20)" d="M 577.0 206.0 L 590.0 202.0 L 665.0 223.0 L 694.0 223.0 L 712.0 203.0 L 698.0 159.0 L 682.0 149.0 " fill="none" id="make-me-a-hanzi-animation-20" stroke-dasharray="340 680" stroke-linecap="round"></path>

      <clipPath id="make-me-a-hanzi-clip-21">
      <path d="M 596.0 91.0 Q 605.0 90.0 617.0 92.0 Q 651.0 99.0 723.0 105.0 Q 733.0 106.0 733.0 115.0 Q 733.0 122.0 714.0 134.0 C 697.0 145.0 697.0 145.0 674.0 142.0 Q 665.0 141.0 661.0 139.0 Q 624.0 129.0 593.0 120.0 C 564.0 112.0 566.0 93.0 596.0 91.0 Z" fill="lightgray"></path>
      </clipPath>
      <path clip-path="url(#make-me-a-hanzi-clip-21)" d="M 601.0 99.0 L 617.0 110.0 L 672.0 121.0 L 723.0 115.0 " fill="none" id="make-me-a-hanzi-animation-21" stroke-dasharray="255 510" stroke-linecap="round"></path>

</g>
</svg>
